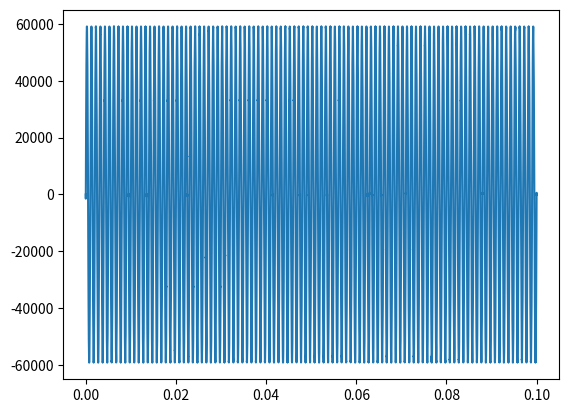
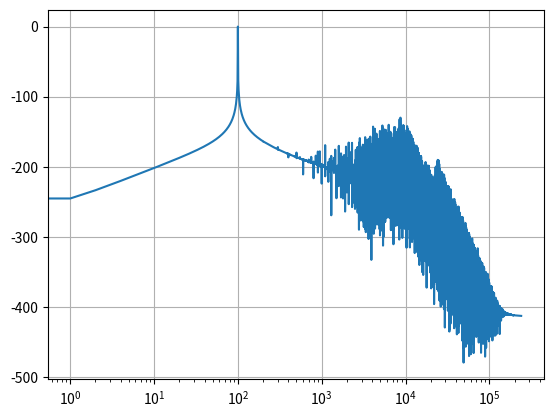

The matplotlib source for these figures, in order:
import numpy as np
import scipy.signal as signal
from matplotlib import pyplot as plt

def gen_sine(fs, f, periods):
    n = int(fs*(periods/f))
    t = np.linspace(start=0, stop=periods/f, num=n)
    return t, np.sin(t*f*2*np.pi)

def upsample(t, x, ratio):
    return np.linspace(start=0, stop=np.max(t), num=len(t) * ratio), signal.resample_poly(x, up=ratio, down=1)


def modulate(input_signal):
    """Simple 1st-order Delta-Sigma Modulator"""
    sigma = 0
    output = []
    sigma_history = []
    for x in input_signal:
        # Delta: Difference between input and previous output
        # Sigma: Accumulate the error
        sigma += (x - (1 if sigma >= 0 else -1))
        sigma_history.append(sigma)
        # Quantizer (1-bit)
        bit = 1 if sigma >= 0 else -1
        output.append(bit)
    return np.array(output), sigma_history

def modulate_int(input_signal, bits):
    """Simple 1st-order Delta-Sigma Modulator"""
    sigma = 0
    output = []
    sigma_history = []
    pos = 2**(bits)
    neg = -2**(bits)
    int_input = np.int_(input_signal * (2**bits))
    for x in int_input:
        # Delta: Difference between input and previous output
        # Sigma: Accumulate the error
        sigma += x - (pos if sigma >= 0 else neg)
        sigma_history.append(sigma)
        # Quantizer (1-bit)
        bit = pos if sigma >= 0 else neg
        output.append(bit)
    return np.array(output), sigma_history


fs = 48000
t, in_signal = gen_sine(fs, 1000, 100)
#in_signal = np.sign(in_signal)

# Upsample and filter
upsample_ratio = 100
t, upsampled = upsample(t, in_signal, upsample_ratio)

# Sigma-delta modulate
modulated, sigma = modulate_int(upsampled*0.9, 16)
print(f"Max sigma: {np.max(sigma)}")

# Regeneration filter
cutoff = fs * 2
order = 6
lpf = signal.butter(order, cutoff, fs=fs*upsample_ratio, btype="low", output="sos")
filtered = signal.sosfilt(lpf, modulated)

print(f"original={len(in_signal)}, upsampled={len(upsampled)}, modulated={len(modulated)}")
#plt.plot(t, modulated)
#plt.plot(t, sigma)
plt.plot(t, filtered)
plt.show()

fft = np.fft.fft(filtered)
fft_mag = np.abs(fft)[0:len(fft)//2]

fft_mag /= np.max(fft_mag)
plt.semilogx(range(len(fft_mag)), np.log(fft_mag)*20)
plt.grid(True)
# plt.plot(fft_mag)
plt.show()
